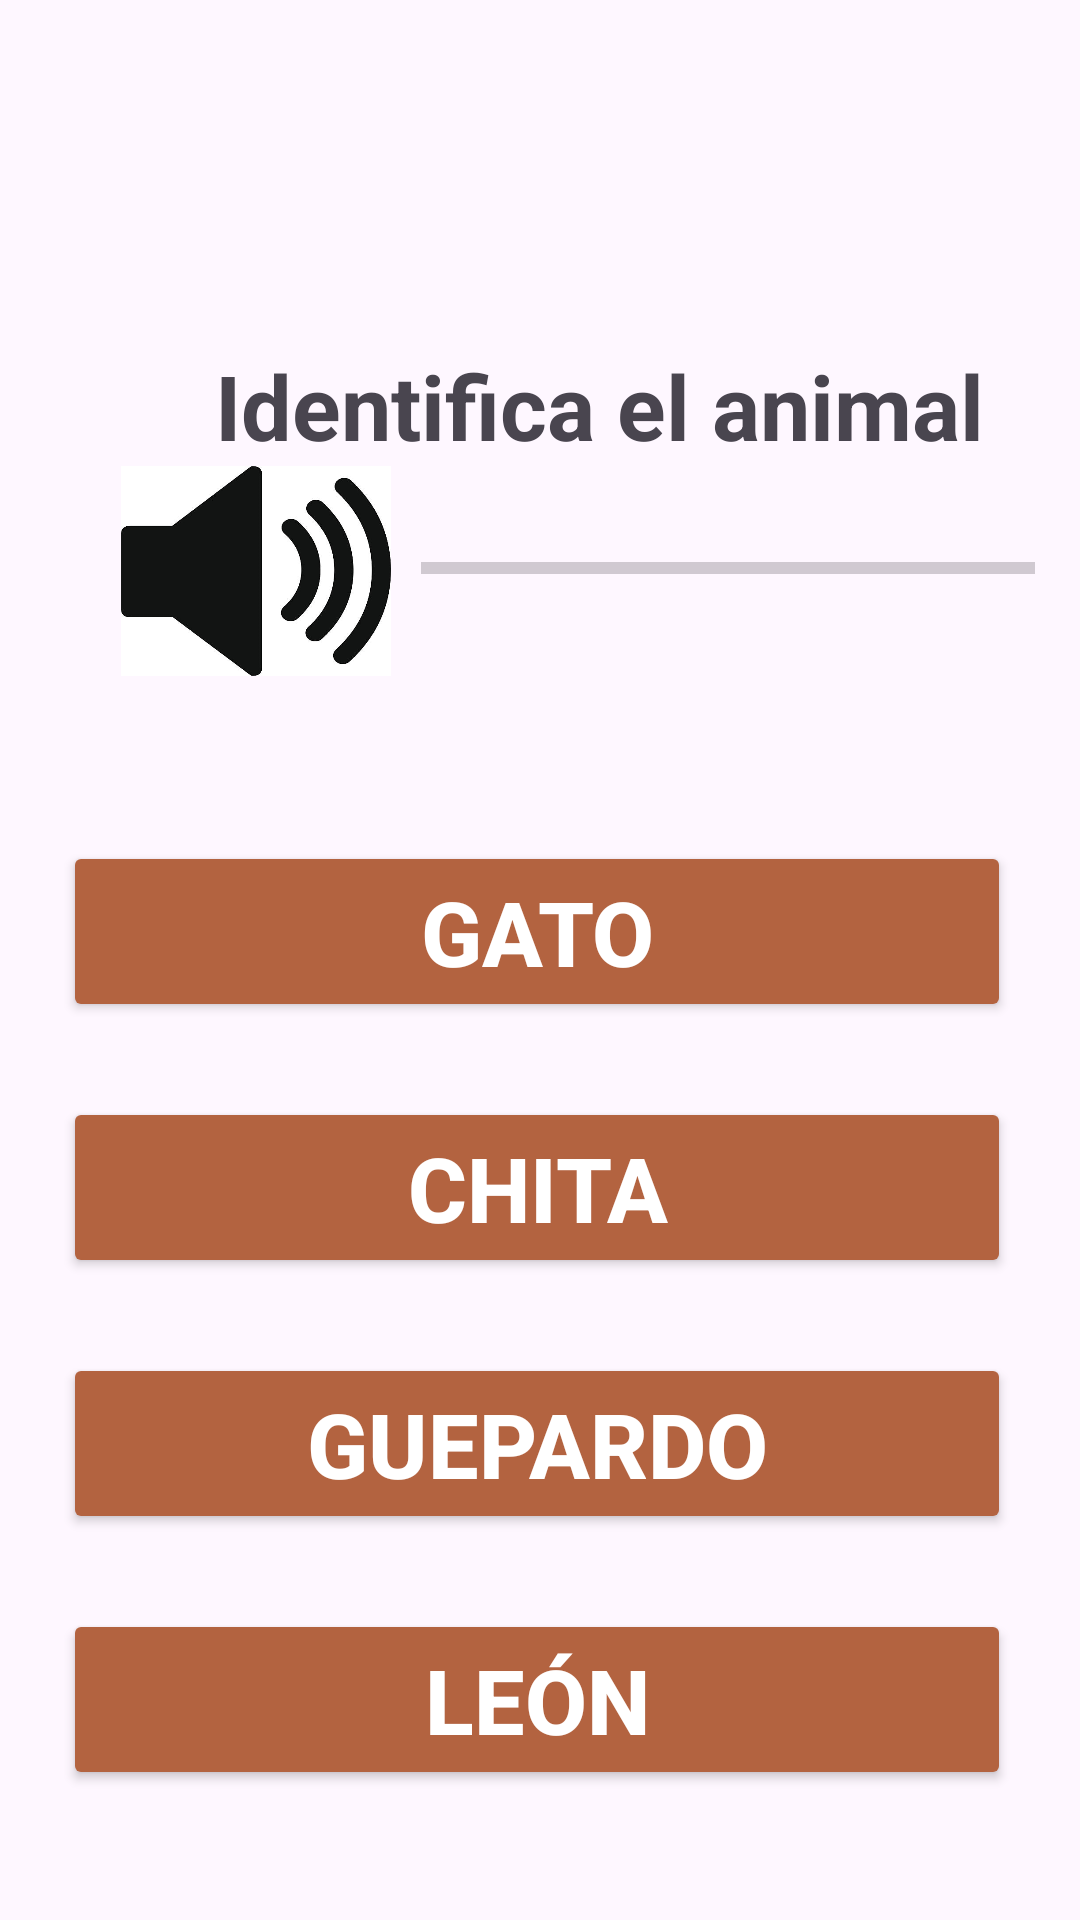

Reconstruct the res/layout file that produces this screen, plus the resources it refers to.
<!-- AndroidManifest.xml: application theme Theme.AuspectusPantallas -->
<!-- res/layout/activity_animal_nivel2.xml -->
<?xml version="1.0" encoding="utf-8"?>
<LinearLayout xmlns:android="http://schemas.android.com/apk/res/android"
    xmlns:app="http://schemas.android.com/apk/res-auto"
    xmlns:tools="http://schemas.android.com/tools"
    android:id="@+id/main"
    android:layout_width="match_parent"
    android:layout_height="match_parent"
    tools:context=".activity_animal_nivel2"
    android:orientation="vertical"
    android:gravity="center"
    android:padding="15dp">

    <TextView
        android:id="@+id/textView"
        android:layout_width="wrap_content"
        android:layout_height="wrap_content"
        android:layout_marginStart="20dp"
        android:layout_marginTop="72dp"
        android:text="Identifica el animal"
        android:textSize="30dp"
        android:textStyle="bold"
        app:layout_constraintEnd_toEndOf="parent"
        app:layout_constraintHorizontal_bias="1.0"
        app:layout_constraintStart_toStartOf="parent"
        app:layout_constraintTop_toTopOf="parent" />

    <LinearLayout
        android:layout_width="match_parent"
        android:layout_height="wrap_content"
        android:orientation="horizontal"
        android:layout_marginStart="17dp">

    <ImageButton
        android:id="@+id/imgBtn"
        android:layout_width="90dp"
        android:layout_height="70dp"
        android:background="@drawable/audio"
        android:layout_marginEnd="10dp"/>





    <ProgressBar
        android:id="@+id/progressBar1"
        style="?android:attr/progressBarStyleHorizontal"
        android:layout_width="242dp"
        android:layout_height="60dp"
        android:layout_marginTop="4dp" />




    </LinearLayout>

    <Button
        android:id="@+id/btnResp1"
        android:layout_width="316dp"
        android:layout_height="wrap_content"
        android:layout_marginStart="47dp"
        android:layout_marginTop="55dp"
        android:layout_marginEnd="48dp"
        android:text="Gato"
        android:textColor="@color/white"
        android:backgroundTint="@color/bronce"
        android:textSize="30dp"
        android:textStyle="bold"
        app:layout_constraintEnd_toEndOf="parent"
        app:layout_constraintStart_toStartOf="parent"
        app:layout_constraintTop_toBottomOf="@+id/progressBar1" />

    <Button
        android:id="@+id/btnResp2"
        android:layout_width="316dp"
        android:layout_height="wrap_content"
        android:layout_marginStart="47dp"
        android:layout_marginTop="25dp"
        android:layout_marginEnd="48dp"
        android:text="Chita"
        android:textSize="30dp"
        android:textColor="@color/white"
        android:textStyle="bold"
        android:backgroundTint="@color/bronce"
        app:layout_constraintEnd_toEndOf="parent"
        app:layout_constraintStart_toStartOf="parent"
        app:layout_constraintTop_toBottomOf="@+id/btnResp1" />

    <Button
        android:id="@+id/btnResp3"
        android:layout_width="316dp"
        android:layout_height="wrap_content"
        android:layout_marginStart="47dp"
        android:layout_marginTop="25dp"
        android:layout_marginEnd="48dp"
        android:text="Guepardo"
        android:textSize="30dp"
        android:textColor="@color/white"
        android:backgroundTint="@color/bronce"
        android:textStyle="bold"
        app:layout_constraintEnd_toEndOf="parent"
        app:layout_constraintStart_toStartOf="parent"
        app:layout_constraintTop_toBottomOf="@+id/btnResp2" />

    <Button
        android:id="@+id/btnResp4"
        android:layout_width="316dp"
        android:layout_height="wrap_content"
        android:layout_marginStart="47dp"
        android:layout_marginTop="25dp"
        android:layout_marginEnd="48dp"
        android:text="León"
        android:textSize="30dp"
        android:textStyle="bold"
        android:textColor="@color/white"
        android:backgroundTint="@color/bronce"
        app:layout_constraintEnd_toEndOf="parent"
        app:layout_constraintStart_toStartOf="parent"
        app:layout_constraintTop_toBottomOf="@+id/btnResp3" />

</LinearLayout>
<!-- resources referenced by this layout -->
<resources>
  <color name="bronce">#B36340</color>
  <color name="white">#FFFFFFFF</color>
  <!-- drawable audio: png bitmap (drawable-normal, 68595 bytes) -->
  <style name="Theme.AuspectusPantallas" parent="Base.Theme.AuspectusPantallas" />
  <style name="Base.Theme.AuspectusPantallas" parent="Theme.Material3.Light.NoActionBar">
          
          
      </style>
</resources>
